Run: headless pygame with SDL's dummy video driver; simulated clock (each Clock.tick advances the game by its frame time, no real sleeping); random seed 0; keys injected as events and as key.get_pressed() state; no mouse input.
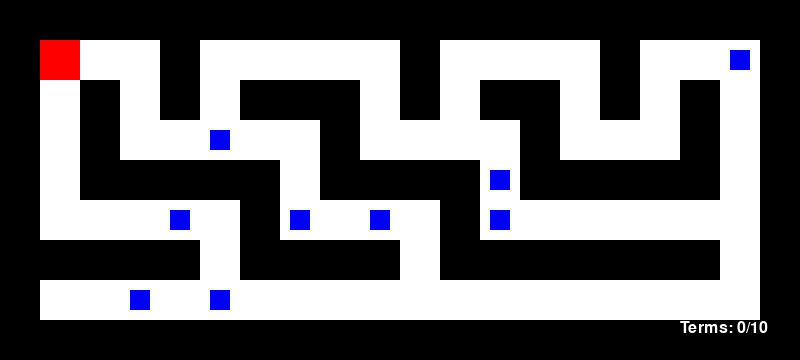
Frame 1 of 4 · flips 1–60 · no input
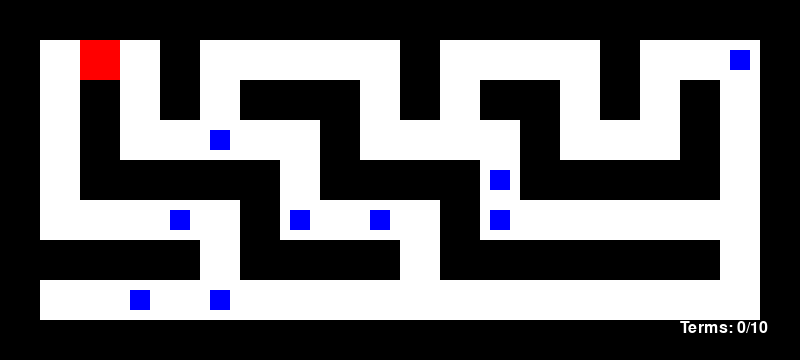
Frame 2 of 4 · flips 61–180 · tapped SPACE, RETURN · held RIGHT (→), D
Frame 3 of 4 · flips 181–300 · held DOWN (↓), S · screen unchanged from frame 2, image omitted
Frame 4 of 4 · flips 301–420 · held LEFT (←), A, UP (↑), W · screen same as frame 1, image omitted

The pygame program that drew these frames:

import pygame
import random

# Инициализация pygame
pygame.init()

# Константы
WIDTH, HEIGHT = 800, 360
GRID_SIZE = 40
RED = (255, 0, 0)
WHITE = (255, 255, 255)
BLACK = (0, 0, 0)
BLUE = (0, 0, 255)

# Создание экрана
screen = pygame.display.set_mode((WIDTH, HEIGHT))
pygame.display.set_caption("The Maze of Terms")

# Лабиринт (1 - стена, 0 - проход)
maze = [
    [1, 1, 1, 1, 1, 1, 1, 1, 1, 1, 1, 1, 1, 1, 1, 1, 1, 1, 1, 1],
    [1, 0, 0, 0, 1, 0, 0, 0, 0, 0, 1, 0, 0, 0, 0, 1, 0, 0, 0, 1],
    [1, 0, 1, 0, 1, 0, 1, 1, 1, 0, 1, 0, 1, 1, 0, 1, 0, 1, 0, 1],
    [1, 0, 1, 0, 0, 0, 0, 0, 1, 0, 0, 0, 0, 1, 0, 0, 0, 1, 0, 1],
    [1, 0, 1, 1, 1, 1, 1, 0, 1, 1, 1, 1, 0, 1, 1, 1, 1, 1, 0, 1],
    [1, 0, 0, 0, 0, 0, 1, 0, 0, 0, 0, 1, 0, 0, 0, 0, 0, 0, 0, 1],
    [1, 1, 1, 1, 1, 0, 1, 1, 1, 1, 0, 1, 1, 1, 1, 1, 1, 1, 0, 1],
    [1, 0, 0, 0, 0, 0, 0, 0, 0, 0, 0, 0, 0, 0, 0, 0, 0, 0, 0, 1],
    [1, 1, 1, 1, 1, 1, 1, 1, 1, 1, 1, 1, 1, 1, 1, 1, 1, 1, 1, 1],
]

# Термины и определения
terms = {"Stack": "LIFO структура данных", "Queue": "FIFO структура данных",
         "Recursion": "Функция вызывает сама себя", "OOP": "Объектно-ориентированное программирование",
         "Algorithm": "Набор инструкций для решения задачи", "Array": "Структура данных с индексированными элементами",
         "Pointer": "Переменная, содержащая адрес в памяти", "Lambda": "Анонимная функция в программировании",
         "Mutex": "Объект для синхронизации потоков", "Polymorphism": "Способность функции работать с разными типами"}
term_positions = list(terms.keys())
random.shuffle(term_positions)
term_positions = term_positions[:10]

def get_valid_position():
    while True:
        x, y = random.randint(1, 18), random.randint(1, 7)
        if maze[y][x] == 0:
            return x, y

term_objects = {name: get_valid_position() for name in term_positions}

# Игрок
player_x, player_y = 1, 1
collected_terms = []

# Основной цикл
running = True
font = pygame.font.Font(None, 24)
showing_definition = None
while running:
    screen.fill(WHITE)
    
    # Отображение лабиринта
    for y, row in enumerate(maze):
        for x, cell in enumerate(row):
            if cell == 1:
                pygame.draw.rect(screen, BLACK, (x * GRID_SIZE, y * GRID_SIZE, GRID_SIZE, GRID_SIZE))
    
    # Отображение терминов
    for term, (tx, ty) in term_objects.items():
        if term not in collected_terms:
            pygame.draw.rect(screen, BLUE, (tx * GRID_SIZE + 10, ty * GRID_SIZE + 10, 20, 20))
    
    # Отображение игрока
    pygame.draw.rect(screen, RED, (player_x * GRID_SIZE, player_y * GRID_SIZE, GRID_SIZE, GRID_SIZE))
    
    # Отображение счетчика
    text = font.render(f"Terms: {len(collected_terms)}/{len(term_objects)}", True, WHITE)
    screen.blit(text, (WIDTH - 120, HEIGHT - 40))
    
    # Обработка событий
    for event in pygame.event.get():
        if event.type == pygame.QUIT:
            running = False
        elif event.type == pygame.KEYDOWN:
            if showing_definition:
                showing_definition = None
            else:
                dx, dy = 0, 0
                if event.key == pygame.K_LEFT:
                    dx = -1
                elif event.key == pygame.K_RIGHT:
                    dx = 1
                elif event.key == pygame.K_UP:
                    dy = -1
                elif event.key == pygame.K_DOWN:
                    dy = 1
                
                if maze[player_y + dy][player_x + dx] == 0:
                    player_x += dx
                    player_y += dy
                
                for term, (tx, ty) in term_objects.items():
                    if (tx, ty) == (player_x, player_y) and term not in collected_terms:
                        collected_terms.append(term)
                        showing_definition = f"{term}: {terms[term]}"
    
    # Отображение определения
    if showing_definition:
        definition_text = font.render(showing_definition, True, BLACK)
        pygame.draw.rect(screen, WHITE, (100, 250, 600, 50))
        screen.blit(definition_text, (110, 260))
    
    # Победа
    if len(collected_terms) == 10:
        screen.fill(WHITE)
        win_text = font.render("Win!", True, BLACK)
        screen.blit(win_text, (WIDTH // 2, HEIGHT // 2))
        pygame.display.flip()
        pygame.time.delay(2000)
        running = False
    pygame.display.flip()
    pygame.time.delay(100)
